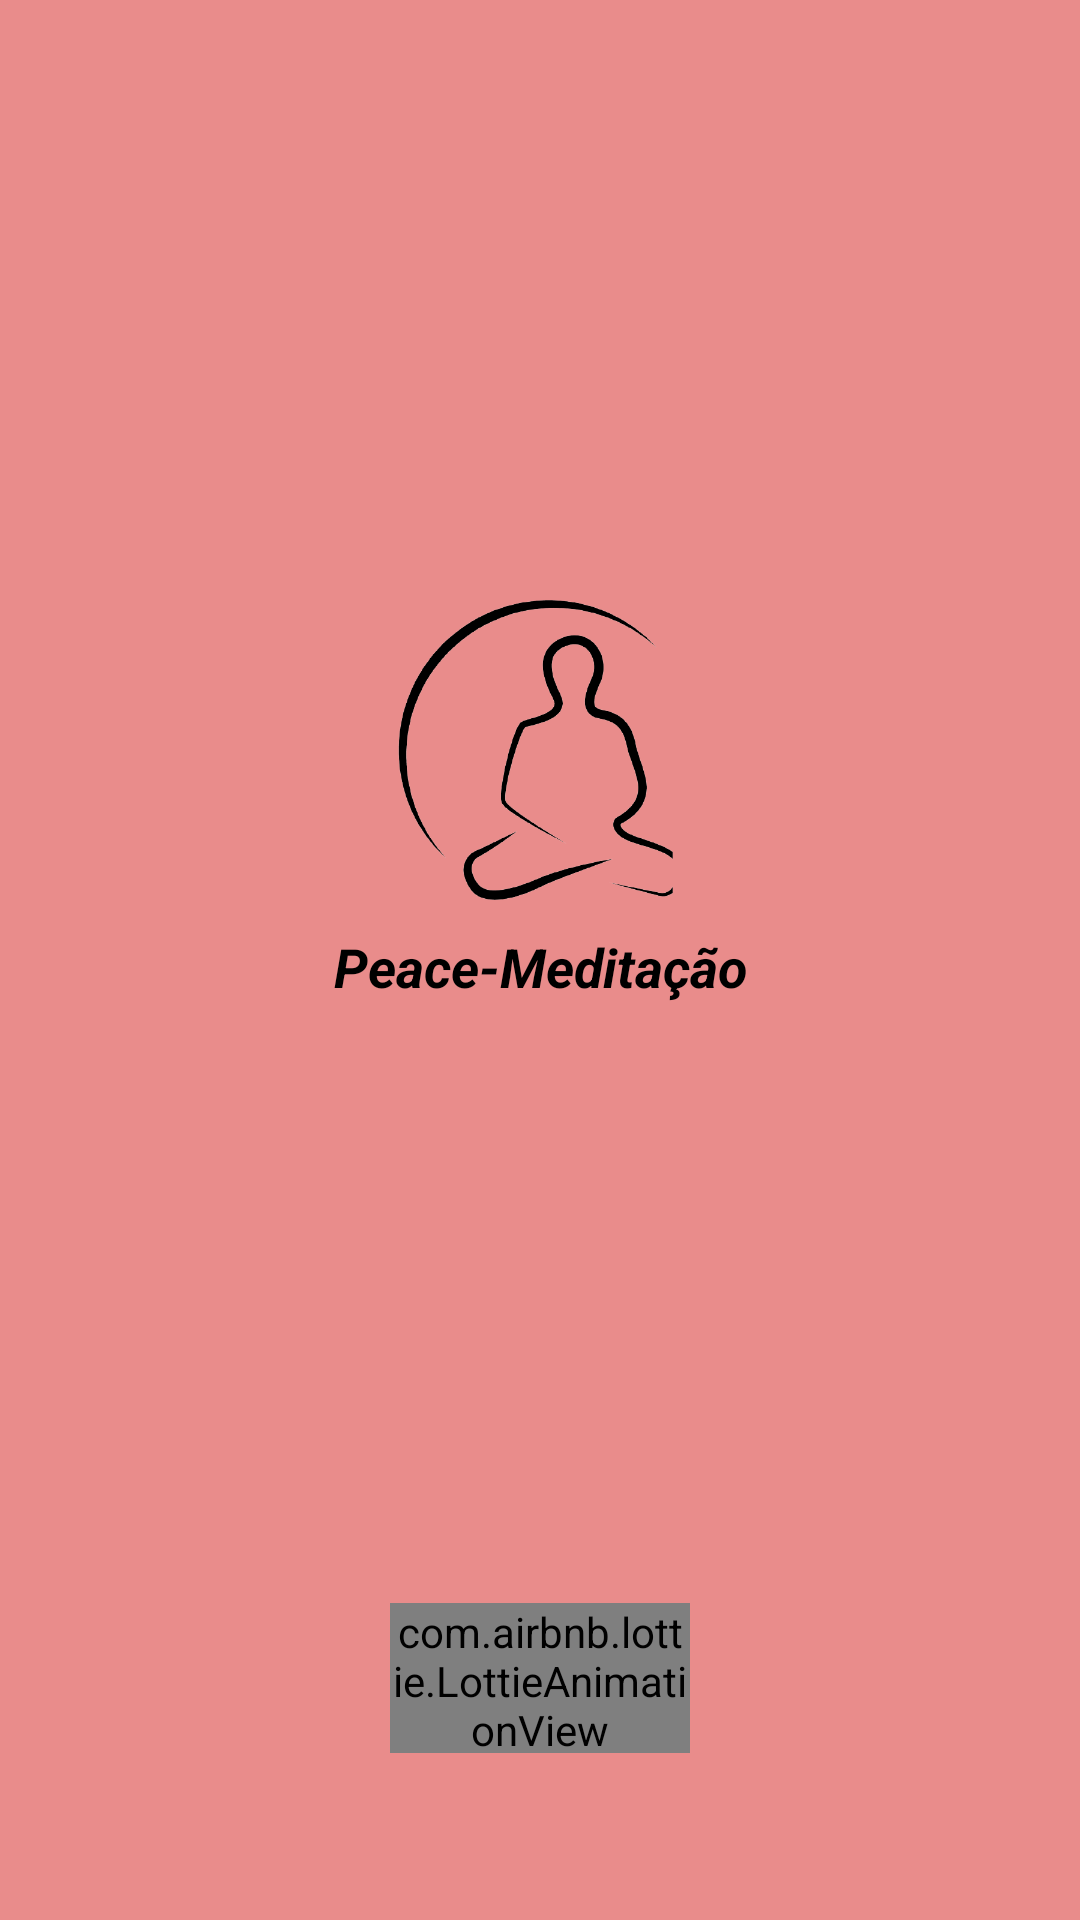

Write the Android layout XML for this screen, with the resource values it uses.
<!-- AndroidManifest.xml: application theme Theme.Meditar -->
<!-- res/layout/fragment_splach_screen.xml -->
<?xml version="1.0" encoding="utf-8"?>
<RelativeLayout xmlns:android="http://schemas.android.com/apk/res/android"
    xmlns:tools="http://schemas.android.com/tools"
    android:layout_width="match_parent"
    android:layout_height="match_parent"
    android:background="#e98c8b"
    xmlns:app="http://schemas.android.com/apk/res-auto"
    tools:context=".SplachScreenFragment">

    <LinearLayout
        android:layout_width="match_parent"
        android:layout_height="match_parent"
        android:orientation="vertical">
        <ImageView
            android:layout_width="100dp"
            android:layout_height="100dp"
            android:layout_marginTop="200dp"
            android:layout_gravity="center"
            android:src="@drawable/log"/>
        <TextView
            android:layout_width="match_parent"
            android:layout_height="wrap_content"
            android:textStyle="italic|bold"
            android:gravity="center"
            android:layout_marginTop="10dp"
            android:textColor="@color/black"
            android:textSize="18dp"
            android:text="Peace-Meditação"/>

        <com.airbnb.lottie.LottieAnimationView
            android:layout_width="100dp"
            android:layout_height="50dp"
            android:layout_gravity="center"
            android:layout_marginTop="200dp"
            app:lottie_autoPlay="true"
            app:lottie_loop="true"
            app:lottie_rawRes="@raw/none"
            />
    </LinearLayout>






</RelativeLayout>
<!-- resources referenced by this layout -->
<resources>
  <color name="black">#FF000000</color>
  <!-- drawable log: png bitmap (drawable, 40225 bytes) -->
  <style name="Theme.Meditar" parent="Theme.MaterialComponents.DayNight.NoActionBar">
          
          <item name="colorPrimary">@color/purple_500</item>
          <item name="colorPrimaryDark">@color/purple_700</item>
          <item name="colorAccent">@color/teal_200</item>
          
      </style>
  <color name="purple_500">#FF000000</color>
  <color name="purple_700">#FF000000</color>
  <color name="teal_200">#5d46e2</color>
</resources>
